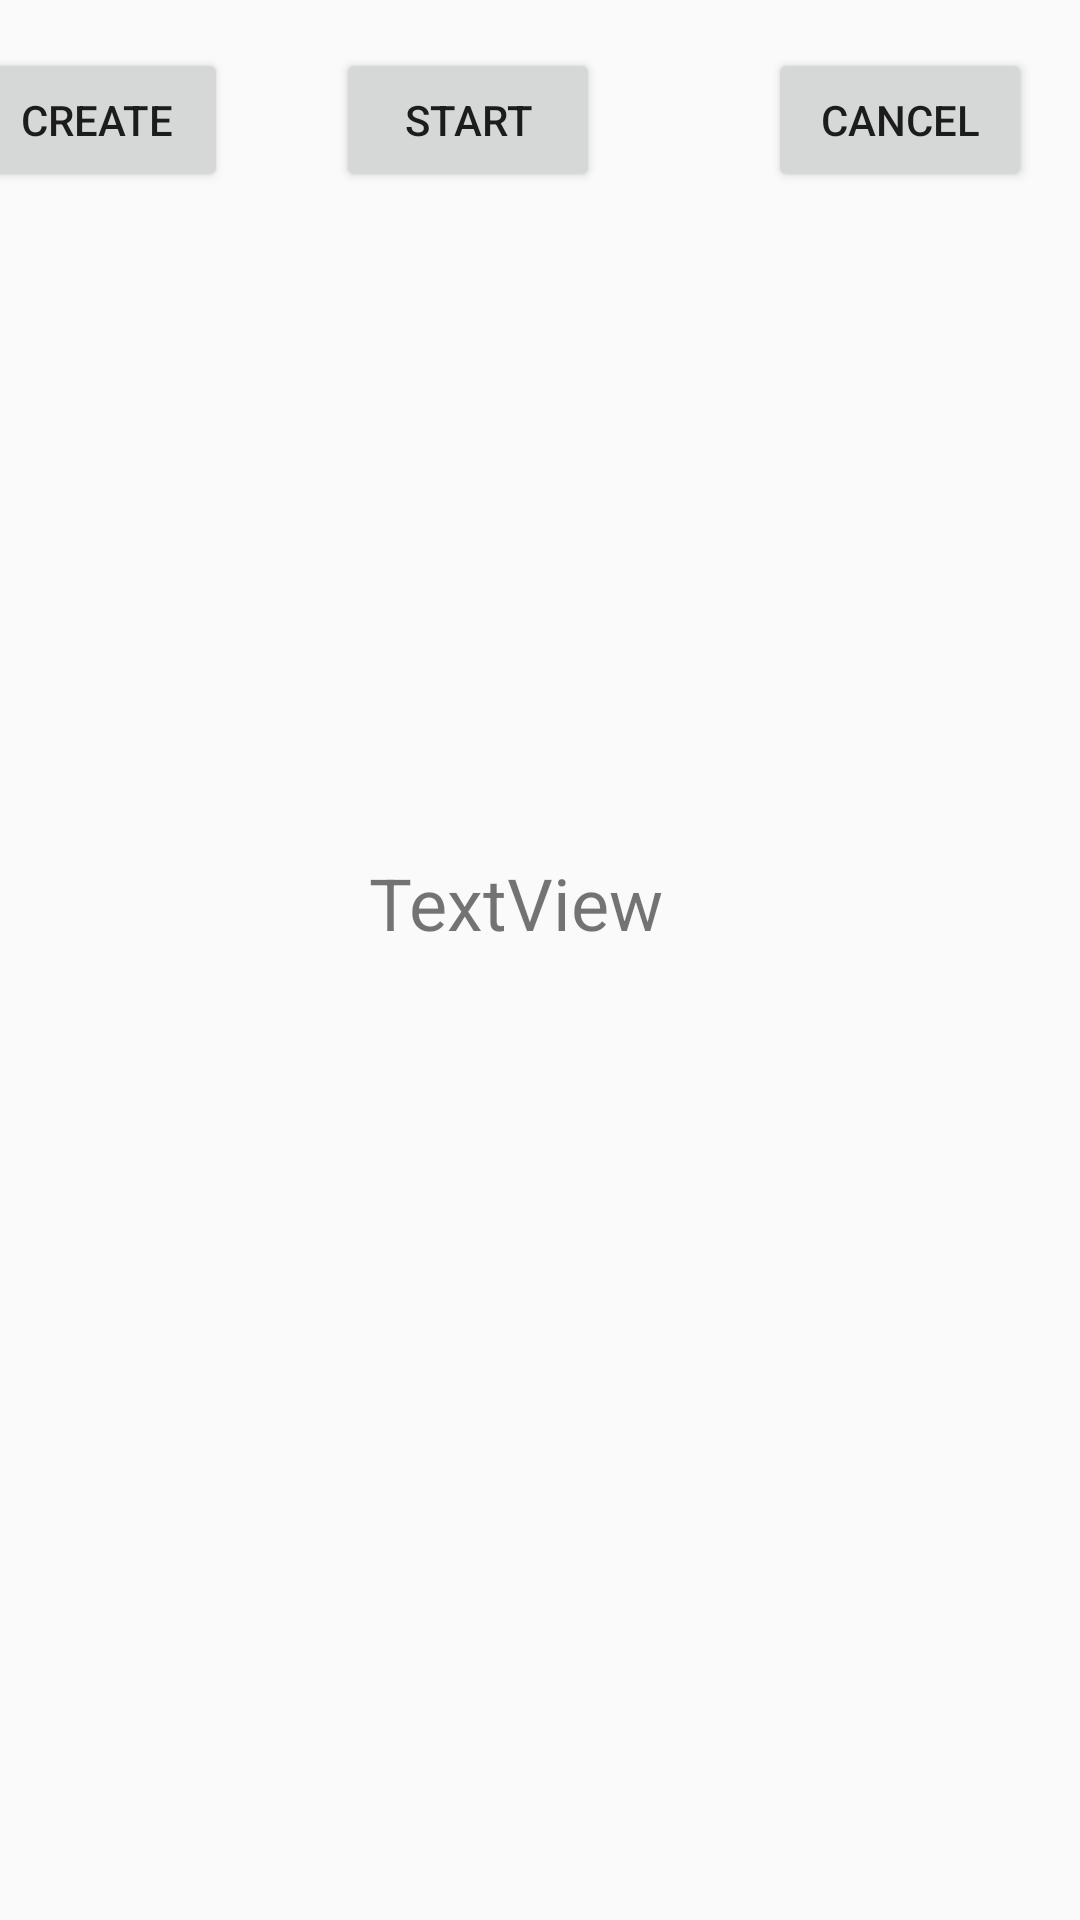

Reconstruct the res/layout file that produces this screen, plus the resources it refers to.
<!-- AndroidManifest.xml: application theme AppTheme -->
<!-- res/layout/counterfragment.xml -->
<?xml version="1.0" encoding="utf-8"?>
<androidx.constraintlayout.widget.ConstraintLayout
    xmlns:android="http://schemas.android.com/apk/res/android"
    xmlns:app="http://schemas.android.com/apk/res-auto"
    xmlns:tools="http://schemas.android.com/tools"
    android:layout_width="match_parent"
    android:layout_height="match_parent"
    tools:context=".threads.CounterFragment"
    >

    <Button
        android:id="@+id/button"
        android:layout_width="wrap_content"
        android:layout_height="wrap_content"
        android:layout_marginTop="16dp"
        android:layout_marginEnd="48dp"
        android:text="Create"
        app:layout_constraintEnd_toStartOf="@+id/button2"
        app:layout_constraintStart_toStartOf="parent"
        app:layout_constraintTop_toTopOf="parent" />

    <Button
        android:id="@+id/button2"
        android:layout_width="wrap_content"
        android:layout_height="wrap_content"
        android:layout_marginTop="16dp"
        android:layout_marginEnd="56dp"
        android:text="start"
        app:layout_constraintEnd_toStartOf="@+id/button3"
        app:layout_constraintTop_toTopOf="parent" />

    <Button
        android:id="@+id/button3"
        android:layout_width="wrap_content"
        android:layout_height="wrap_content"
        android:layout_marginTop="16dp"
        android:layout_marginEnd="16dp"
        android:text="@android:string/cancel"
        app:layout_constraintEnd_toEndOf="parent"
        app:layout_constraintTop_toTopOf="parent" />

    <TextView
        android:id="@+id/textView"
        android:layout_width="114dp"
        android:layout_height="71dp"
        android:text="TextView"
        android:textSize="24sp"
        app:layout_constraintBottom_toBottomOf="parent"
        app:layout_constraintEnd_toEndOf="parent"
        app:layout_constraintStart_toStartOf="parent"
        app:layout_constraintTop_toTopOf="parent" />
</androidx.constraintlayout.widget.ConstraintLayout>
<!-- resources referenced by this layout -->
<resources>
  <style name="AppTheme" parent="Theme.AppCompat.Light.DarkActionBar">
      
      <item name="colorPrimary">@color/colorPrimary</item>
      <item name="colorPrimaryDark">@color/colorPrimaryDark</item>
      <item name="colorAccent">@color/colorAccent</item>
    </style>
  <!-- not gathered from this repository: default colours our renderer supplied (Android Studio template values) -->
  <color name="colorPrimary">#FF6200EE</color>
  <color name="colorPrimaryDark">#FF3700B3</color>
  <color name="colorAccent">#FF03DAC5</color>
</resources>
